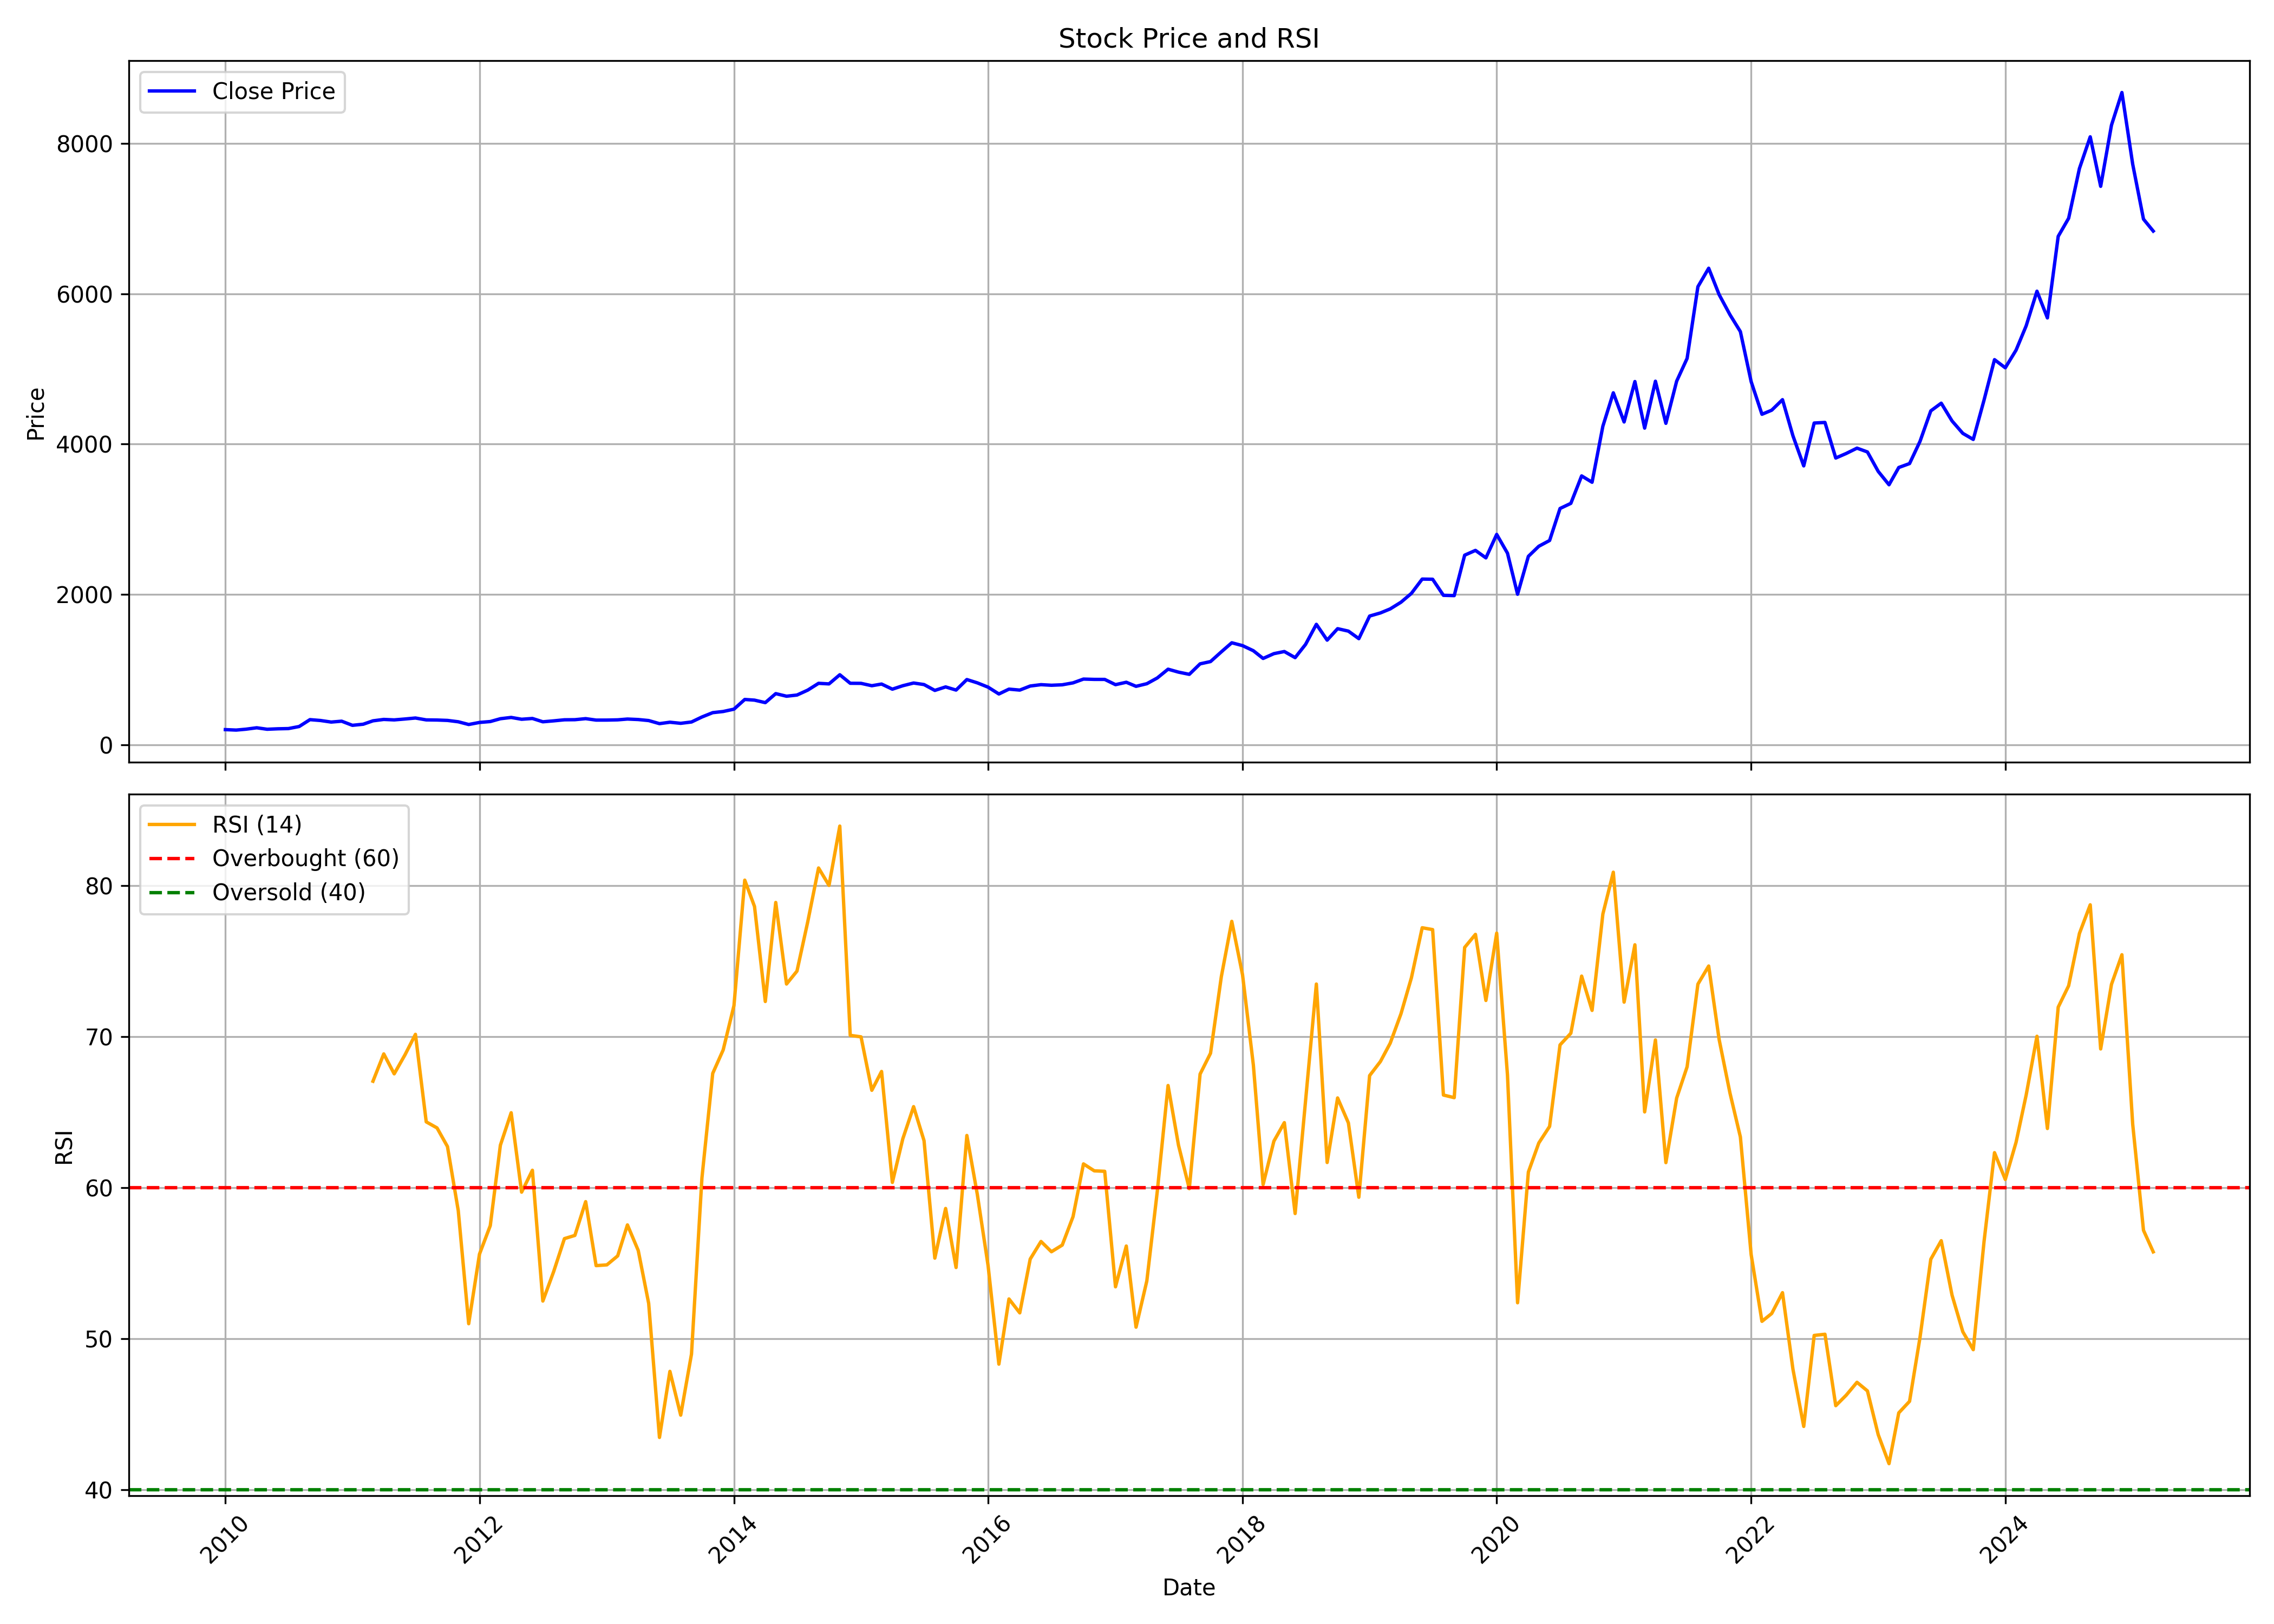

Values plotted in this chart, from the file beside it:
, date, symbol, open, high, low, close, volume, rsi
0, 2010-01-01, NAUKRI, 210.5, 218.3, 196, 202, 427404, 
1, 2010-02-01, NAUKRI, 202, 230.8, 188.6, 196, 768252, 
2, 2010-03-01, NAUKRI, 196, 223.3, 193.2, 207.6, 5662084, 
3, 2010-04-01, NAUKRI, 205.5, 230, 205.5, 226.5, 369552, 
4, 2010-05-01, NAUKRI, 219.8, 235.2, 203.6, 207, 290016, 
5, 2010-06-01, NAUKRI, 207, 223.3, 176.1, 213, 1256436, 
6, 2010-07-01, NAUKRI, 211.5, 226.9, 207.2, 216, 1688612, 
7, 2010-08-01, NAUKRI, 216.5, 274.6, 214.5, 243.4, 1998056, 
8, 2010-09-01, NAUKRI, 241.8, 352.2, 240.7, 334.8, 2414570, 
9, 2010-10-01, NAUKRI, 339.5, 370.9, 292, 323.6, 3672206, 
10, 2010-11-01, NAUKRI, 328.1, 337.7, 278.9, 302.6, 1118428, 
11, 2010-12-01, NAUKRI, 303.9, 350.4, 277.1, 314.3, 640522, 
12, 2011-01-01, NAUKRI, 311.7, 321, 253.1, 259.3, 896618, 
13, 2011-02-01, NAUKRI, 271, 284.2, 220, 273.9, 1512388, 
14, 2011-03-01, NAUKRI, 271.1, 322.9, 269.2, 319.1, 257102, 67.06
15, 2011-04-01, NAUKRI, 316.7, 366.2, 293.6, 337.6, 1005336, 68.87
16, 2011-05-01, NAUKRI, 337.7, 363.8, 323.5, 331.5, 250342, 67.55
17, 2011-06-01, NAUKRI, 337.7, 362.9, 323.4, 343.4, 2102158, 68.81
18, 2011-07-01, NAUKRI, 344.8, 370.9, 334.9, 356.4, 504818, 70.17
19, 2011-08-01, NAUKRI, 356.1, 360.8, 291, 331.4, 2044754, 64.37
20, 2011-09-01, NAUKRI, 331.4, 359.4, 279.4, 329.7, 104862, 63.97
21, 2011-10-01, NAUKRI, 352.2, 352.2, 302.9, 324.5, 399656, 62.74
22, 2011-11-01, NAUKRI, 328.5, 339, 302.3, 306.5, 293218, 58.5
23, 2011-12-01, NAUKRI, 319, 327.9, 264.2, 270.1, 297674, 51.01
24, 2012-01-01, NAUKRI, 290.4, 299.9, 262.3, 297.5, 218624, 55.62
25, 2012-02-01, NAUKRI, 297.5, 318, 290.9, 309.5, 692848, 57.5
26, 2012-03-01, NAUKRI, 309.3, 365.4, 304.7, 347, 820976, 62.83
27, 2012-04-01, NAUKRI, 347, 399.8, 340, 364.1, 384870, 64.98
28, 2012-05-01, NAUKRI, 364.1, 378.1, 327.1, 340, 1121816, 59.72
29, 2012-06-01, NAUKRI, 337.4, 365.6, 336.1, 350.3, 663699, 61.17
30, 2012-07-01, NAUKRI, 350.9, 350.9, 261.7, 306.3, 614815, 52.51
31, 2012-08-01, NAUKRI, 305.8, 351.8, 300.8, 318.6, 716039, 54.45
32, 2012-09-01, NAUKRI, 324, 343.1, 292.1, 332.7, 279625, 56.64
33, 2012-10-01, NAUKRI, 337, 363.3, 322, 334.1, 1471076, 56.85
34, 2012-11-01, NAUKRI, 330.8, 350.7, 316.1, 348, 207493, 59.09
35, 2012-12-01, NAUKRI, 349.9, 371.8, 324.2, 328.7, 366706, 54.85
36, 2013-01-01, NAUKRI, 328.9, 336.6, 311.8, 329, 1353059, 54.9
37, 2013-02-01, NAUKRI, 329, 340.4, 327.5, 332.1, 932802, 55.5
38, 2013-03-01, NAUKRI, 329.1, 343.2, 309.5, 342.7, 371645, 57.55
39, 2013-04-01, NAUKRI, 328.3, 386, 328.3, 336.2, 1187660, 55.86
40, 2013-05-01, NAUKRI, 336.2, 369, 319.4, 322.6, 444497, 52.36
41, 2013-06-01, NAUKRI, 326.1, 338.4, 276.8, 281.5, 1064762, 43.48
42, 2013-07-01, NAUKRI, 288, 313.7, 263.5, 300.4, 1927694, 47.85
43, 2013-08-01, NAUKRI, 293.7, 314.8, 268.2, 285.8, 2282800, 44.95
44, 2013-09-01, NAUKRI, 284.1, 310.9, 275.3, 303.6, 2305945, 49
45, 2013-10-01, NAUKRI, 301.5, 395.4, 301.4, 370.1, 1645919, 60.66
46, 2013-11-01, NAUKRI, 372.6, 457.5, 358.7, 427.8, 1681023, 67.58
47, 2013-12-01, NAUKRI, 423.5, 473.8, 409.8, 443.1, 2167338, 69.14
48, 2014-01-01, NAUKRI, 445, 599.5, 424.1, 474.3, 4081590, 72.07
49, 2014-02-01, NAUKRI, 474.8, 679.1, 455.6, 603.2, 3063264, 80.38
50, 2014-03-01, NAUKRI, 604.3, 628.1, 551.5, 594.3, 3146782, 78.63
51, 2014-04-01, NAUKRI, 588.1, 598.5, 527.5, 561, 1299942, 72.34
52, 2014-05-01, NAUKRI, 561, 709.7, 502.3, 680.9, 1853907, 78.9
53, 2014-06-01, NAUKRI, 692.4, 762.4, 628.2, 646.4, 1411791, 73.5
54, 2014-07-01, NAUKRI, 646.4, 689.5, 614.3, 662, 2228865, 74.35
55, 2014-08-01, NAUKRI, 658.5, 787.3, 658.5, 727.6, 2142752, 77.63
56, 2014-09-01, NAUKRI, 730.6, 939.8, 696.9, 817.9, 6370126, 81.18
57, 2014-10-01, NAUKRI, 817.3, 884.4, 789.5, 810.4, 2760443, 80.03
58, 2014-11-01, NAUKRI, 810.9, 976.8, 809.2, 932, 1884646, 83.96
59, 2014-12-01, NAUKRI, 931.6, 939.3, 776, 818.4, 2803122, 70.1
... 123 more rows
